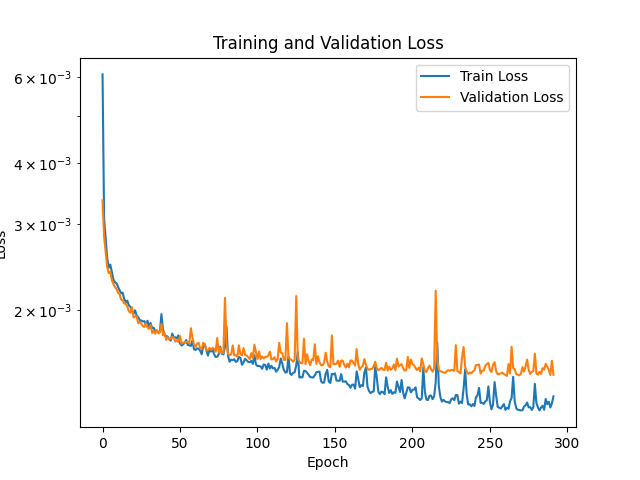

The data file committed next to this chart (first rows):
Epoch, Train Loss, Validation Loss
1, 0.006085, 0.003358
2, 0.003087, 0.002829
3, 0.002803, 0.002638
4, 0.002558, 0.002454
5, 0.002444, 0.002382
6, 0.002481, 0.002397
7, 0.002398, 0.002306
8, 0.002313, 0.002264
9, 0.002282, 0.002234
10, 0.002272, 0.002212
11, 0.002235, 0.002173
12, 0.002197, 0.002156
13, 0.002168, 0.002103
14, 0.002173, 0.002094
15, 0.002109, 0.002064
16, 0.002077, 0.002063
17, 0.002092, 0.002035
18, 0.002046, 0.00199
19, 0.002033, 0.001976
20, 0.002002, 0.002029
21, 0.001967, 0.001934
22, 0.001999, 0.001943
23, 0.001952, 0.001945
24, 0.001936, 0.001882
25, 0.001909, 0.001895
26, 0.001905, 0.001879
27, 0.001897, 0.001855
28, 0.0019, 0.001848
29, 0.001867, 0.001881
30, 0.001903, 0.001844
31, 0.001851, 0.001831
32, 0.001883, 0.001866
33, 0.001838, 0.001797
34, 0.001841, 0.001812
35, 0.00181, 0.001791
36, 0.001814, 0.001822
37, 0.001805, 0.001793
38, 0.001806, 0.001802
39, 0.001963, 0.001874
40, 0.001827, 0.001777
41, 0.001776, 0.001799
42, 0.001772, 0.001739
43, 0.001766, 0.001761
44, 0.001743, 0.001746
45, 0.001733, 0.001747
46, 0.001791, 0.001763
47, 0.001757, 0.001756
48, 0.001761, 0.001725
49, 0.001753, 0.001739
50, 0.001777, 0.00172
51, 0.001711, 0.001771
52, 0.001693, 0.001708
53, 0.001704, 0.001717
54, 0.001714, 0.001716
55, 0.001738, 0.001724
56, 0.001698, 0.001722
57, 0.001695, 0.00171
58, 0.00169, 0.001838
59, 0.001733, 0.001758
60, 0.001664, 0.001703
... 940 more rows
